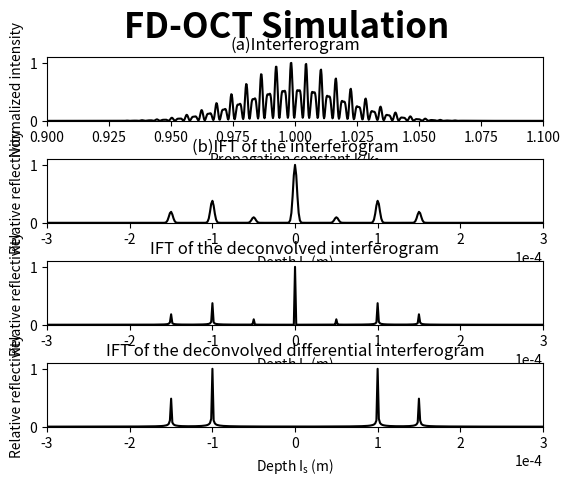

Python code for this plot:
"""
Created on Wed Mar 18 20:25:19 2020

[redacted]
"""
import numpy as np
import matplotlib.pyplot as plt
from matplotlib.ticker import (AutoMinorLocator, MultipleLocator)
pi = np.pi
ln2 = np.log(2)
lambda_0 = 830e-9 # center wavelength of source
d_lambda = 20e-9 # FWHM wavelength bandwidth of source
ns=1.38 # refractive index of sample
l_s1 = 100e-6 # location of backscatterer 1
l_s2 = 150e-6 # location of backscatterer 2
r_s1 = 0.5 # reflectivity of backscatterer 1
r_s2 = 0.25 # reflectivity of backscatterer 2
k_0=2*pi/lambda_0 # center propagation constant
delta_k=2*pi*d_lambda/lambda_0**2 # FWHM bandwidth of k
sigma_k = delta_k/np.sqrt(2*ln2) # standard deviation of k
N=2**10 # number of sampling points
nsigma = 5 # number of standard deviations to plot on each side of kO

plt.figure(1)
plt.suptitle("FD-OCT Simulation",fontsize=25,fontweight=800)
plt.subplot(4,1,1) # Generate the interferogram
k = k_0 + sigma_k*np.linspace(-nsigma,nsigma, N) # array for k
S_k = np.exp(-(1/2)*((k-k_0)**2)/(sigma_k**2)) # Gaussian source PSD
E_s1 = r_s1*np.exp(2j*k*ns*l_s1) # sample electric field from scatter 1
E_s2 = r_s2*np.exp(2j*k*ns*l_s2) # sample electric field from scatter 2
I_k1 = S_k * np.abs(1 + E_s1 + E_s2)**2 # interferogram (r_R = 1)
plt.plot(k/k_0,I_k1/I_k1.max(), 'k')
plt.title('(a)Interferogram')
plt.xlabel(r'Propagation constant $\mathregular{k/k_0}$')
plt.ylabel('Normalized intensity')
plt.axis([0.9,1.1,0,1.1])

plt.subplot(4,1,2) # Inverse Fourier transform (IFT) of the interferogram
spec1 =np.abs(np.fft.fftshift(np.fft.ifft(I_k1)))/np.sqrt(N)
d_ls_prime = 1/(2*nsigma*sigma_k/(2*pi)) # bin = 1/sampling range
ls_prime = d_ls_prime*np.arange(-N/2,N/2)# frequency array
plt.plot(ls_prime/(2*ns),spec1/spec1.max(), 'k') # scale the frequency
plt.title('(b)IFT of the interferogram')
plt.xlabel(r"Depth $\mathregular{I_s}$ (m)")
plt.ylabel('Relative reflectivity')
plt.gca().xaxis.get_major_formatter().set_powerlimits((0,1))
plt.axis([-2*l_s2,2*l_s2,0,1.1])

plt.subplot(4,1,3); # IFT of the deconvolved interferogram
spec1_norm =np.abs(np.fft.fftshift(np.fft.ifft(I_k1/S_k)) )/np.sqrt(N)
d_ls_prime = 1/(2*nsigma*sigma_k/(2*pi)) # bin size = 1/sampling range
ls_prime = d_ls_prime*np.arange(-N/2,N/2) # frequency array
plt.plot(ls_prime/(2*ns),spec1_norm/spec1_norm.max(), 'k')
plt.title('IFT of the deconvolved interferogram')
plt.xlabel(r'Depth $\mathregular{I_s}$ (m)')
plt.ylabel('Relative reflectivity')
plt.axis([-2*l_s2,2*l_s2,0,1.1])
plt.gca().xaxis.get_major_formatter().set_powerlimits((0,1))

plt.subplot(4,1,4) # IFT of the deconvolved differential interferogram
I_k2 = S_k * np.abs(-1 + E_s1 + E_s2)**2 # interferogram
delta_I_k = I_k1 - I_k2
spec2=np.abs(np.fft.fftshift(np.fft.ifft(delta_I_k/S_k)))/np.sqrt(N)
plt.plot(ls_prime/(2*ns),spec2/spec2.max(), 'k')
plt.title('IFT of the deconvolved differential interferogram')
plt.xlabel("Depth $\mathregular{I_s}$ (m)")
plt.ylabel('Relative reflectivity')
plt.axis([-2*l_s2,2*l_s2,0,1.1])
plt.gca().xaxis.get_major_formatter().set_powerlimits((0,1))
plt.subplots_adjust(hspace=0.6)
plt.show()